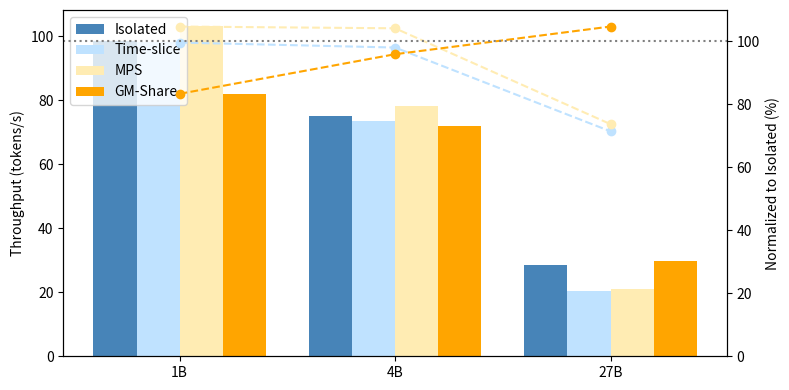

This figure's Python source:
import matplotlib.pyplot as plt
import numpy as np

# Data
models = ['1B', '4B', '27B']
groups = ['Isolated','Time-slice', 'MPS', 'GM-Share']
# group_colors = ['skyblue', 'lightgreen', 'plum', 'lightcoral']
group_colors = ['#4784B8', '#BFE2FF', '#FFECB3', '#FFA500', '#D8BFD8',  '#FFB6C1']  #'#FFA500', '#FFECB3',

isolated = [98.339, 74.995, 28.425]
time_slice = [98.003, 73.552, 20.309]
mps = [103.003, 78.137, 20.958]
gm_share = [81.991, 71.962, 29.776]

data = np.array([isolated, time_slice, mps, gm_share])

# Normalization (higher throughput is better)
normalized = (data / isolated) * 100

# Plot setup
x = np.arange(len(models))
width = 0.2

fig, ax1 = plt.subplots(figsize=(8,4))

# Left axis: throughput bars
for i, (method, color) in enumerate(zip(groups, group_colors)):
    ax1.bar(x + (i-1.5)*width, data[i], width, label=method, color=color)

ax1.set_ylabel('Throughput (tokens/s)')
ax1.set_xticks(x)
ax1.set_xticklabels(models)
# ax1.set_title('Throughput vs Normalized Percentage (baseline = Isolated)')
ax1.legend(loc='upper left')

# # Right axis: normalized percentages
# ax2 = ax1.twinx()
# for i, (method, color) in enumerate(zip(groups, group_colors)):
#     ax2.plot(x, normalized[i], marker='o', color=color, linestyle='--')

# ax2.set_ylabel('Normalized to Isolated (%)')
# # Default auto-scale (no fixed 0–105 range)
# ax2.set_ylim(0, 110)  # <- removed to "change back"

# Right axis: normalized percentages
ax2 = ax1.twinx()
# Plot only Time-slice, MPS, GM-Share (skip Isolated line)
for i, (method, color) in enumerate(zip(groups[1:], group_colors[1:])):
    ax2.plot(x, normalized[i+1], marker='o', color=color, linestyle='--', label=f'{method} norm')

# Add fixed horizontal baseline line at 100%
ax2.axhline(100, color='gray', linestyle=':', linewidth=1.5, label='Baseline (100%)')

ax2.set_ylabel('Normalized to Isolated (%)')
ax2.set_ylim(0, max(normalized[1:].max(), 110))  # auto-scale with some headroom


plt.tight_layout()
plt.savefig('normalized_throughput_with_baseline_1114.png')
plt.close()

print("Plot saved as 'normalized_throughput_with_baseline_1114.png'")


# plt.tight_layout()
# plt.show()
